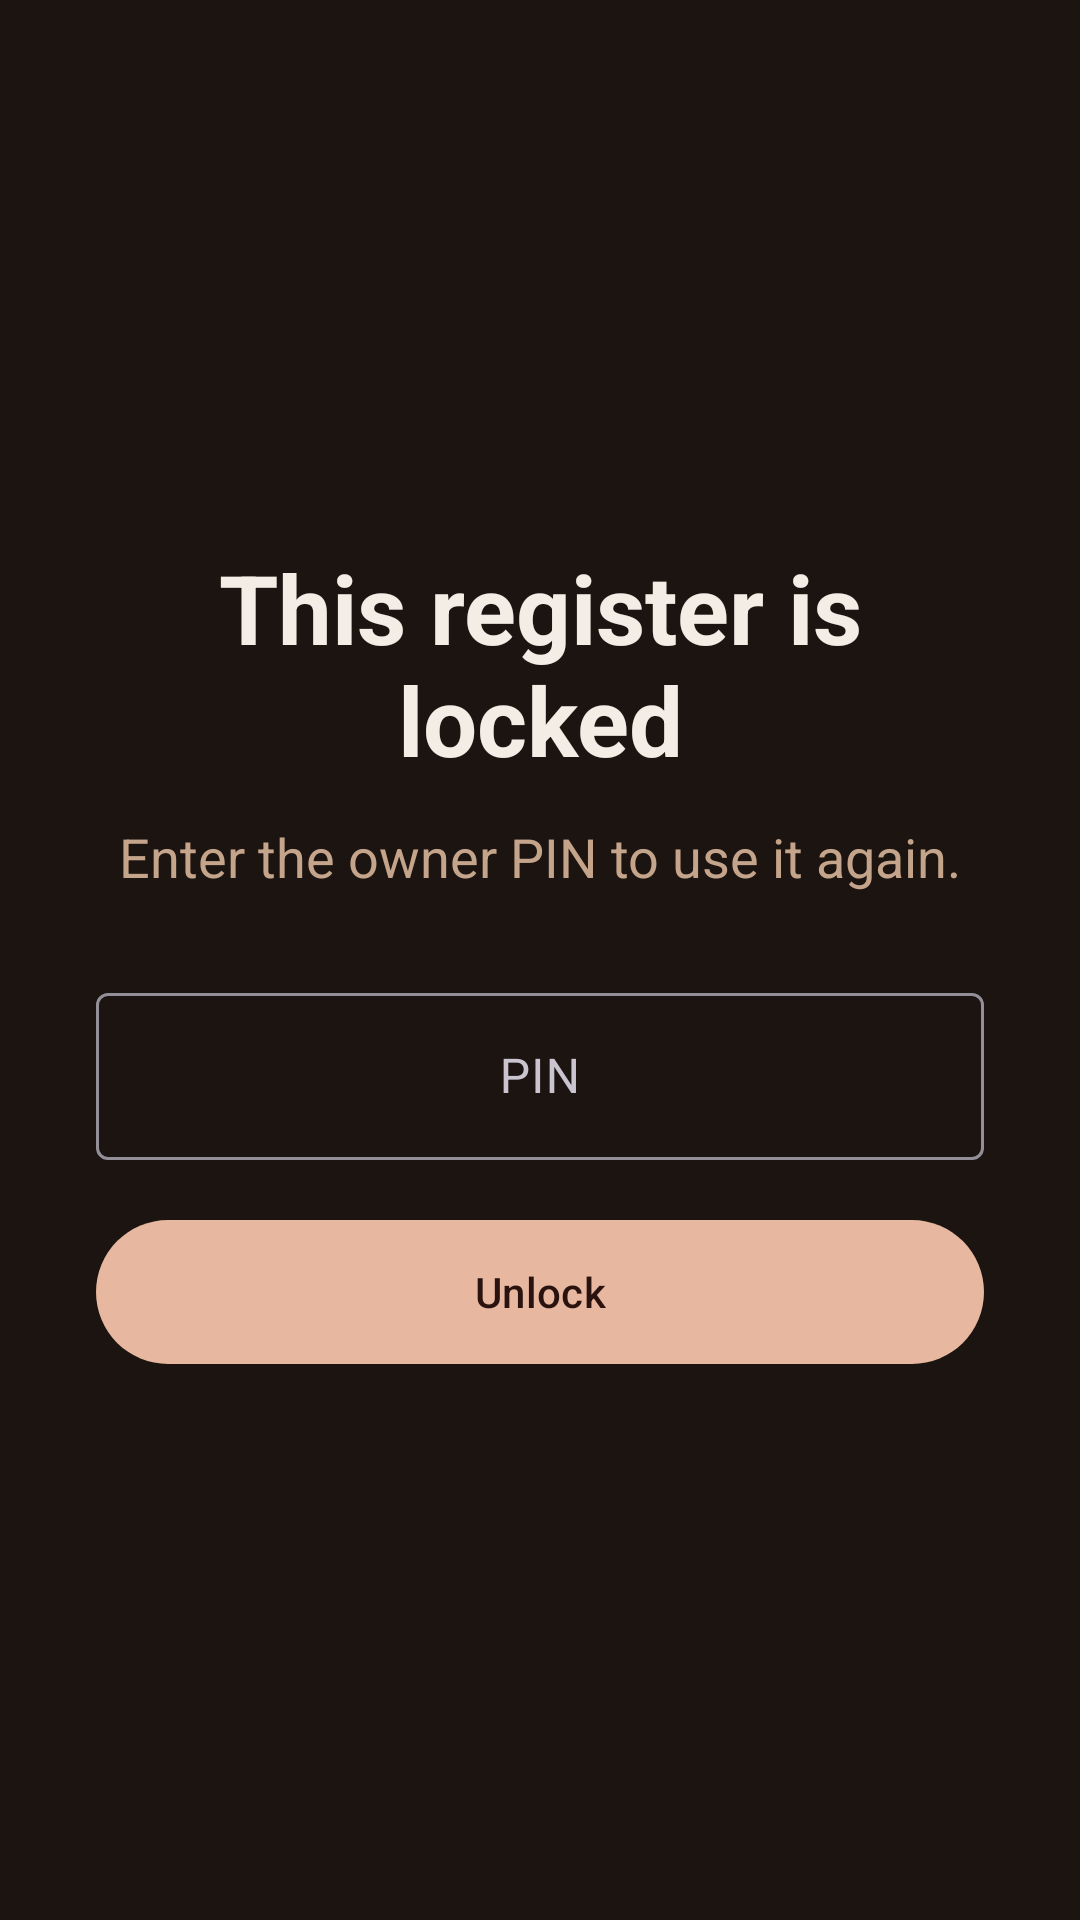

Android layout source for this screen:
<!-- AndroidManifest.xml: application theme Theme.TillRecorder -->
<!-- res/layout/activity_lock.xml -->
<?xml version="1.0" encoding="utf-8"?>
<LinearLayout xmlns:android="http://schemas.android.com/apk/res/android"
    xmlns:app="http://schemas.android.com/apk/res-auto"
    android:layout_width="match_parent"
    android:layout_height="match_parent"
    android:background="@color/bg"
    android:gravity="center"
    android:orientation="vertical"
    android:padding="32dp">

    <TextView
        android:layout_width="match_parent"
        android:layout_height="wrap_content"
        android:gravity="center"
        android:text="@string/register_lock_title"
        android:textColor="@color/ink"
        android:textSize="32sp"
        android:textStyle="bold" />

    <TextView
        android:layout_width="match_parent"
        android:layout_height="wrap_content"
        android:layout_marginTop="12dp"
        android:gravity="center"
        android:text="@string/register_lock_body"
        android:textColor="@color/muted"
        android:textSize="18sp" />

    <com.google.android.material.textfield.TextInputLayout
        android:layout_width="match_parent"
        android:layout_height="wrap_content"
        android:layout_marginTop="28dp"
        android:hint="@string/pin_hint"
        app:boxBackgroundMode="outline">

        <com.google.android.material.textfield.TextInputEditText
            android:id="@+id/lockPin"
            android:layout_width="match_parent"
            android:layout_height="wrap_content"
            android:digits="0123456789"
            android:gravity="center"
            android:imeOptions="actionDone"
            android:importantForAutofill="no"
            android:inputType="numberPassword"
            android:maxLength="6"
            android:singleLine="true" />
    </com.google.android.material.textfield.TextInputLayout>

    <TextView
        android:id="@+id/lockPinError"
        android:layout_width="match_parent"
        android:layout_height="wrap_content"
        android:layout_marginTop="8dp"
        android:gravity="center"
        android:textColor="@color/pin_error"
        android:textSize="16sp"
        android:visibility="gone" />

    <com.google.android.material.button.MaterialButton
        android:id="@+id/lockUnlock"
        android:layout_width="match_parent"
        android:layout_height="56dp"
        android:layout_marginTop="16dp"
        android:text="@string/pin_unlock" />
</LinearLayout>
<!-- resources referenced by this layout -->
<resources>
  <color name="bg">#1C1410</color>
  <color name="ink">#F3EDE6</color>
  <color name="muted">#C4A48A</color>
  <color name="pin_error">#FFB4A8</color>
  <string name="pin_hint">PIN</string>
  <string name="pin_unlock">Unlock</string>
  <string name="register_lock_body">Enter the owner PIN to use it again.</string>
  <string name="register_lock_title">This register is locked</string>
  <style name="Theme.TillRecorder" parent="Theme.Material3.Dark.NoActionBar">
          <item name="colorPrimary">#E7B7A0</item>
          <item name="colorOnPrimary">#2A120E</item>
          <item name="android:statusBarColor">@color/bg</item>
          <item name="android:navigationBarColor">@color/bg</item>
          <item name="android:windowBackground">@color/bg</item>
          <item name="android:windowLightStatusBar">false</item>
      </style>
</resources>
